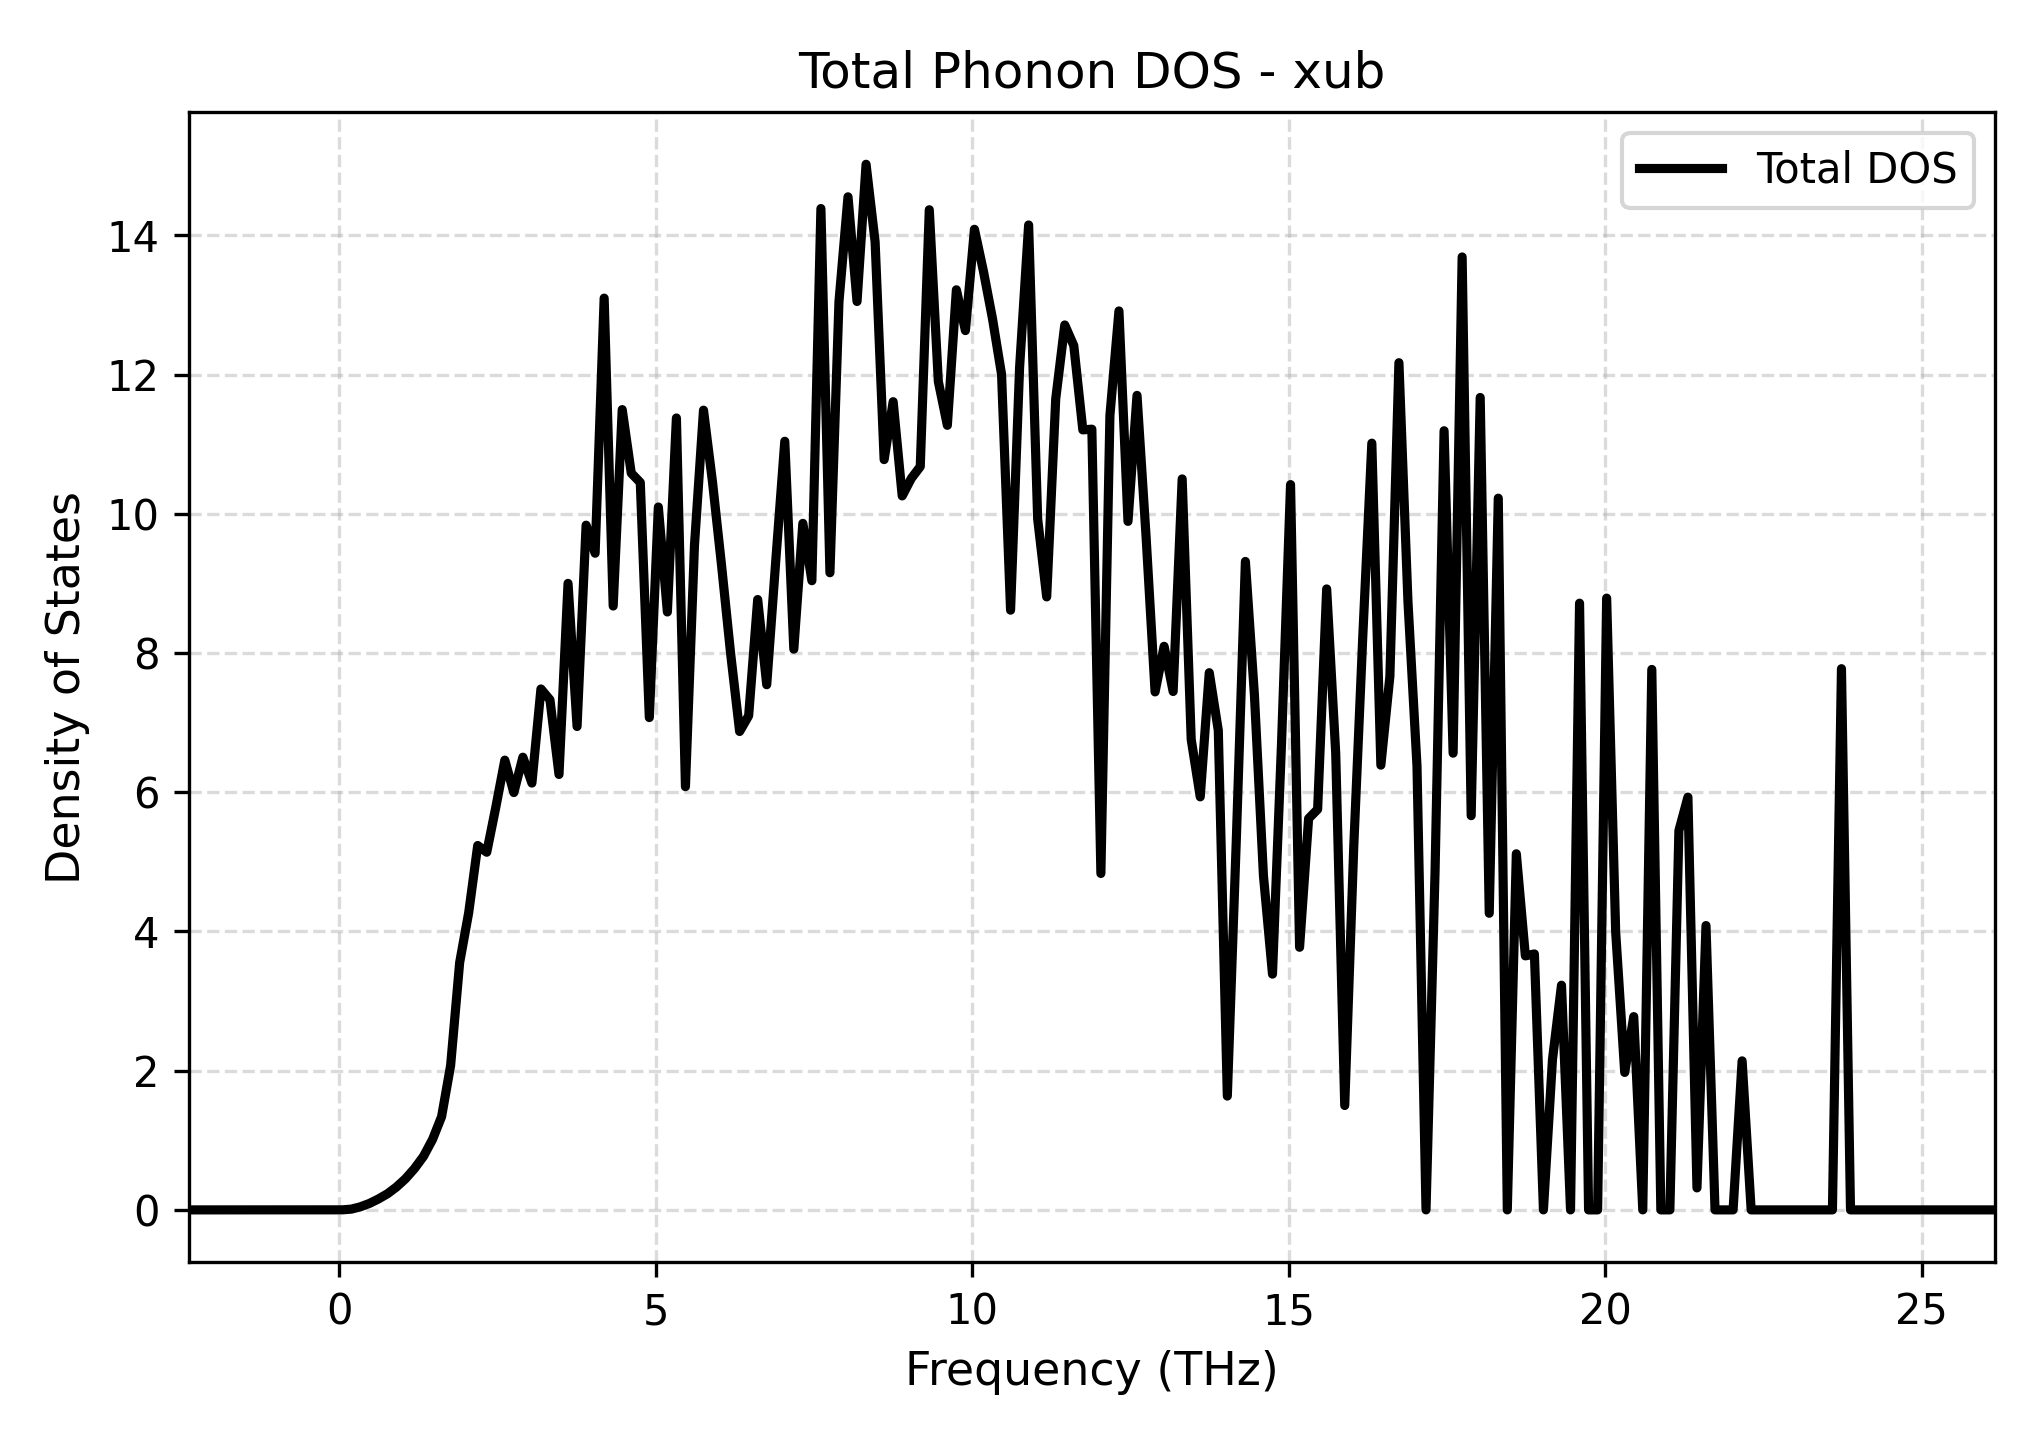

Data behind this chart, as committed beside it:
Frequency_THz, Total_DOS
-2.378, 0.0
-2.236, 0.0
-2.093, 0.0
-1.95, 0.0
-1.807, 0.0
-1.665, 0.0
-1.522, 0.0
-1.379, 0.0
-1.237, 0.0
-1.094, 0.0
-0.9513, 0.0
-0.8086, 0.0
-0.6659, 0.0
-0.5232, 0.0
-0.3805, 0.0
-0.2378, 0.0
-0.09513, 0.0
0.04757, 0.0006804
0.1903, 0.01089
0.333, 0.04402
0.4757, 0.09225
0.6184, 0.1564
0.7611, 0.2312
0.9037, 0.3286
1.046, 0.4471
1.189, 0.5938
1.332, 0.77
1.475, 1.013
1.617, 1.339
1.76, 2.075
1.903, 3.553
2.045, 4.27
2.188, 5.235
2.331, 5.139
2.473, 5.783
2.616, 6.462
2.759, 5.996
2.902, 6.504
3.044, 6.132
3.187, 7.484
3.33, 7.328
3.472, 6.256
3.615, 9.002
3.758, 6.945
3.9, 9.837
4.043, 9.434
4.186, 13.1
4.328, 8.676
4.471, 11.5
4.614, 10.59
4.757, 10.45
4.899, 7.073
5.042, 10.1
5.185, 8.591
5.327, 11.38
5.47, 6.08
5.613, 9.547
5.755, 11.49
5.898, 10.45
6.041, 9.258
... 141 more rows
